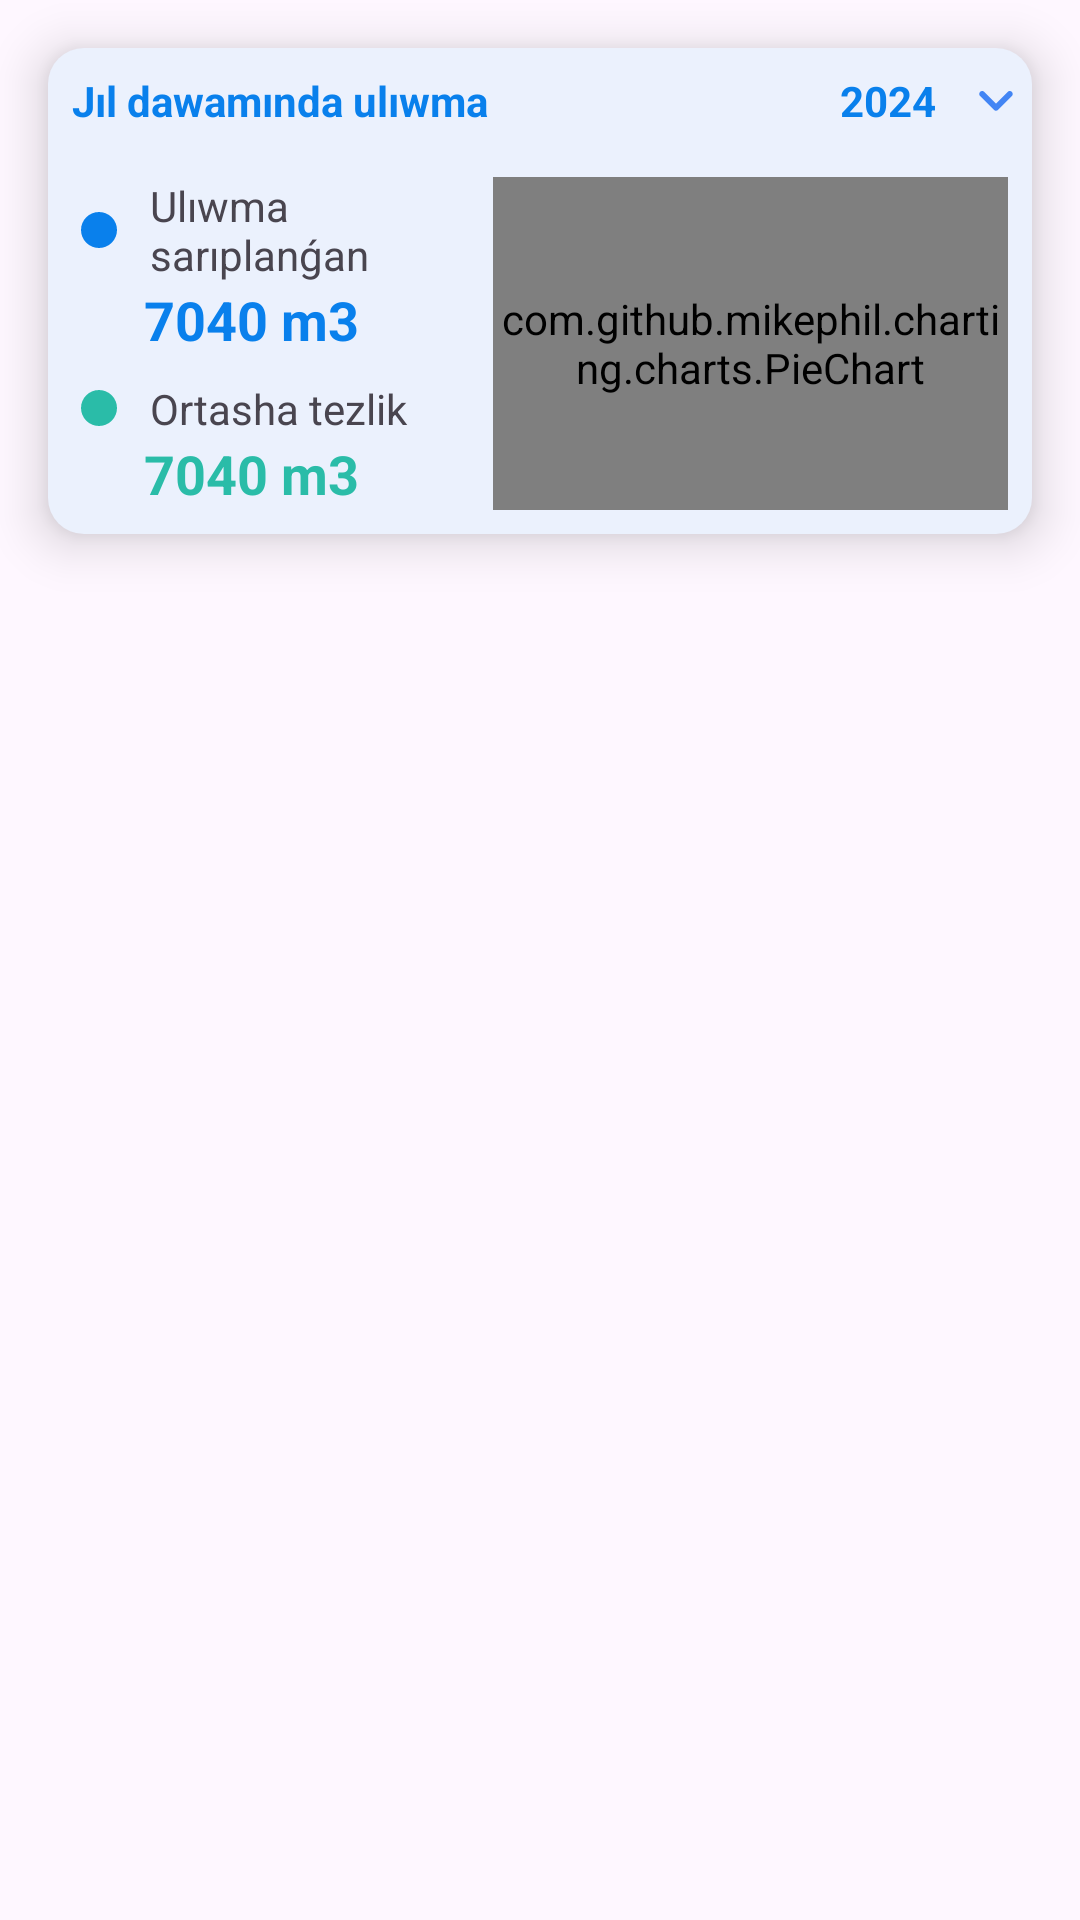

This screen was rendered from an Android layout file. Write that file and the resources it references.
<!-- AndroidManifest.xml: application theme Theme.Suvchi -->
<!-- res/layout/fragment_dashboard.xml -->
<?xml version="1.0" encoding="utf-8"?>
<LinearLayout xmlns:android="http://schemas.android.com/apk/res/android"
    android:layout_width="match_parent"
    android:layout_height="match_parent"
    android:orientation="vertical"
    xmlns:app="http://schemas.android.com/apk/res-auto">


    <LinearLayout
        android:layout_width="match_parent"
        android:layout_height="wrap_content"
        android:layout_margin="16dp"
        android:elevation="10dp"
        android:orientation="vertical"
        android:background="@drawable/shape_chart_card">


        <LinearLayout
            android:layout_width="match_parent"
            android:layout_height="wrap_content"
            android:orientation="horizontal"
            android:weightSum="2"
            app:layout_constraintTop_toTopOf="parent"
            app:layout_constraintStart_toStartOf="parent"
            app:layout_constraintEnd_toEndOf="parent">

            <TextView
                android:layout_width="0dp"
                android:layout_height="match_parent"
                android:layout_weight="1"
                android:text="Jıl dawamında ulıwma"
                android:padding="8dp"
                android:textColor="?colorPrimary"
                android:textStyle="bold"
                />

            <TextView
                android:layout_width="0dp"
                android:layout_weight="1"
                android:layout_height="match_parent"
                android:text="2024"
                android:textColor="?colorPrimary"
                android:gravity="end|center_vertical"
                android:clickable="true"
                android:background="?android:selectableItemBackground"
                android:focusable="true"
                android:textStyle="bold"
                android:drawablePadding="8dp"
                app:drawableEndCompat="@drawable/round_keyboard_arrow_down_24" />

        </LinearLayout>

        <LinearLayout
            android:layout_width="match_parent"
            android:layout_height="wrap_content"
            android:orientation="horizontal"
            android:padding="8dp"
            android:weightSum="2">

            <LinearLayout
                android:layout_width="0dp"
                android:layout_weight="0.9"
                android:layout_height="wrap_content"
                android:orientation="vertical">

                <TextView
                    android:layout_width="match_parent"
                    android:layout_height="wrap_content"
                    android:text="Ulıwma sarıplanǵan"
                    android:textSize="14sp"
                    android:drawablePadding="8dp"
                    app:drawableStartCompat="@drawable/icon_circle" />

                <TextView
                    android:layout_width="match_parent"
                    android:layout_height="wrap_content"
                    android:text="7040 m3"
                    android:paddingStart="24dp"
                    android:textStyle="bold"
                    android:textSize="18sp"
                    android:textColor="?colorPrimary"
                    />


                <TextView
                    android:layout_marginTop="8dp"
                    android:layout_width="match_parent"
                    android:layout_height="wrap_content"
                    android:text="Ortasha tezlik"
                    android:textSize="14sp"
                    android:drawableTint="#2ABCA8"
                    android:drawablePadding="8dp"
                    app:drawableStartCompat="@drawable/icon_circle" />

                <TextView
                    android:layout_width="match_parent"
                    android:layout_height="wrap_content"
                    android:text="7040 m3"
                    android:paddingStart="24dp"
                    android:textStyle="bold"
                    android:textSize="18sp"
                    android:textColor="#2ABCA8"
                    />
            </LinearLayout>



            <com.github.mikephil.charting.charts.PieChart
                android:id="@+id/chart"
                android:layout_width="0dp"
                android:layout_weight="1.1"
                android:layout_height="match_parent"/>




        </LinearLayout>




    </LinearLayout>




    <LinearLayout
        android:layout_width="match_parent"
        android:layout_height="wrap_content"
        android:orientation="vertical"
        android:visibility="gone"
        android:layout_margin="16dp"
        android:elevation="12dp"
        android:background="@drawable/shape_chart_card"
        android:padding="8dp">

        <LinearLayout
            android:layout_width="match_parent"
            android:layout_height="wrap_content"
            android:orientation="horizontal"
            android:weightSum="2">

            <FrameLayout
                android:layout_width="0dp"
                android:layout_height="wrap_content"
                android:layout_weight="1"
                android:padding="4dp">

                <TextView
                    android:layout_width="match_parent"
                    android:layout_height="match_parent"
                    android:text="Jıl dawamında"
                    android:textAppearance="?textAppearanceTitleSmall"
                    android:textColor="@color/color_text_primary"
                    android:textStyle="bold" />

            </FrameLayout>

            <FrameLayout
                android:layout_width="0dp"
                android:layout_weight="1"
                android:clickable="true"
                android:focusable="true"
                android:layout_height="wrap_content"
                android:padding="4dp">

                <TextView
                    android:id="@+id/textview_date_range"
                    android:layout_width="match_parent"
                    android:layout_height="match_parent"
                    android:text="2024"
                    android:gravity="center"
                    android:clickable="true"
                    android:background="?android:selectableItemBackground"
                    android:focusable="true"
                    android:textAppearance="?textAppearanceTitleSmall"
                    android:textColor="@color/color_text_primary"
                    android:textStyle="bold"
                    app:drawableEndCompat="@drawable/round_keyboard_arrow_down_24" />

            </FrameLayout>


        </LinearLayout>


        <LinearLayout
            android:layout_width="match_parent"
            android:layout_height="wrap_content"
            android:orientation="horizontal"
            android:weightSum="2">

            <LinearLayout
                android:layout_width="0dp"
                android:layout_height="wrap_content"
                android:layout_weight="1"
                android:orientation="vertical"
                android:padding="4dp">

                <LinearLayout
                    android:layout_width="match_parent"
                    android:layout_height="wrap_content"
                    android:orientation="vertical"
                    android:layout_marginVertical="4dp">

                    <TextView
                        android:layout_width="match_parent"
                        android:layout_height="wrap_content"
                        android:text="7040 m3"
                        android:textAppearance="?textAppearanceBodyLarge"
                        android:textColor="@color/color_text_primary"
                        android:textStyle="bold"/>

                    <TextView
                        android:layout_width="match_parent"
                        android:layout_height="wrap_content"
                        android:text="Ulıwma sarıplanǵan suw"
                        android:textAppearance="?textAppearanceBodySmall"
                        android:textColor="@color/color_text_secondary"
                        />

                </LinearLayout>

                <LinearLayout
                    android:layout_width="match_parent"
                    android:layout_height="wrap_content"
                    android:orientation="vertical"
                    android:layout_marginVertical="4dp">

                    <TextView
                        android:layout_width="match_parent"
                        android:layout_height="wrap_content"
                        android:text="~7.1 m/s"
                        android:textAppearance="?textAppearanceBodyLarge"
                        android:textColor="@color/color_text_primary"
                        android:textStyle="bold"/>

                    <TextView
                        android:layout_width="match_parent"
                        android:layout_height="wrap_content"
                        android:text="Ortasha tezlik"
                        android:textAppearance="?textAppearanceBodySmall"
                        android:textColor="@color/color_text_secondary"
                        />

                </LinearLayout>



            </LinearLayout>

            <LinearLayout
                android:layout_width="0dp"
                android:layout_height="wrap_content"
                android:layout_weight="1"
                android:padding="4dp"
                android:orientation="vertical">

                <LinearLayout
                    android:layout_width="match_parent"
                    android:layout_height="wrap_content"
                    android:orientation="vertical"
                    android:layout_marginVertical="4dp">

                    <TextView
                        android:layout_width="match_parent"
                        android:layout_height="wrap_content"
                        android:text="1213 soat"
                        android:textAppearance="?textAppearanceBodyLarge"
                        android:textColor="@color/color_text_primary"
                        android:textStyle="bold"/>

                    <TextView
                        android:layout_width="match_parent"
                        android:layout_height="wrap_content"
                        android:text="Ulıwma suwǵarıw waqtı"
                        android:textAppearance="?textAppearanceBodySmall"
                        android:textColor="@color/color_text_secondary"
                     />

                </LinearLayout>

                <LinearLayout
                    android:layout_width="match_parent"
                    android:layout_height="wrap_content"
                    android:orientation="vertical"
                    android:visibility="gone"
                    android:layout_marginVertical="4dp">

                    <TextView
                        android:layout_width="match_parent"
                        android:layout_height="wrap_content"
                        android:text="12.192 mln"
                        android:textAppearance="?textAppearanceBodyLarge"
                        android:textColor="@color/color_text_primary"
                        android:textStyle="bold"/>

                    <TextView
                        android:layout_width="match_parent"
                        android:layout_height="wrap_content"
                        android:text="Xarajat"
                        android:textAppearance="?textAppearanceBodySmall"
                        android:textColor="@color/color_text_secondary"
                        android:textStyle="bold" />

                </LinearLayout>


            </LinearLayout>

        </LinearLayout>


    </LinearLayout>

    <androidx.recyclerview.widget.RecyclerView
        android:id="@+id/recycler_view"
        android:layout_width="match_parent"
        android:layout_height="match_parent"
        android:paddingBottom="60dp"
        android:clipToPadding="false"
        app:layoutManager="androidx.recyclerview.widget.LinearLayoutManager" />


</LinearLayout>
<!-- resources referenced by this layout -->
<resources>
  <color name="color_text_primary">#125688</color>
  <color name="color_text_secondary">#125688</color>
  <!-- drawable icon_circle (drawable) -->
  <vector xmlns:android="http://schemas.android.com/apk/res/android"
      android:width="18dp"
      android:height="18dp"
      android:viewportWidth="18"
      android:viewportHeight="18">
    <path
        android:pathData="M9,9m-6,0a6,6 0,1 1,12 0a6,6 0,1 1,-12 0"
        android:fillColor="#0980EC"/>
  </vector>
  <!-- drawable round_keyboard_arrow_down_24 (drawable) -->
  <vector android:height="24dp" android:tint="#4285F4"
      android:viewportHeight="24" android:viewportWidth="24"
      android:width="24dp" xmlns:android="http://schemas.android.com/apk/res/android">
      <path android:fillColor="@android:color/white" android:pathData="M8.12,9.29L12,13.17l3.88,-3.88c0.39,-0.39 1.02,-0.39 1.41,0 0.39,0.39 0.39,1.02 0,1.41l-4.59,4.59c-0.39,0.39 -1.02,0.39 -1.41,0L6.7,10.7c-0.39,-0.39 -0.39,-1.02 0,-1.41 0.39,-0.38 1.03,-0.39 1.42,0z"/>
  </vector>
  <!-- drawable shape_chart_card (drawable) -->
  <?xml version="1.0" encoding="utf-8"?>
  <shape xmlns:android="http://schemas.android.com/apk/res/android" android:shape="rectangle">
      <corners android:radius="12dp"/>
      <solid android:color="@color/background_card"/>
  </shape>
  <style name="Theme.Suvchi" parent="Base.Theme.Suvchi" />
  <color name="background_card">#EBF1FD</color>
  <style name="Base.Theme.Suvchi" parent="Theme.Material3.Light.NoActionBar">
          <item name="colorPrimary">@color/color_icon</item>
          <item name="colorSurface">@color/white_shade</item>
          <item name="colorOnSurfaceVariant">@color/color_icon</item>
          <item name="textInputOutlinedStyle">@style/RoundedTextInputLayout</item>
          <item name="materialAlertDialogTheme">@style/AlertDialogTheme</item>
          <item name="android:listPopupWindowStyle">@style/CircularPopUp</item>
      </style>
  <color name="color_icon">#0980EC</color>
  <color name="white_shade">#F4F4F4</color>
  <style name="RoundedTextInputLayout" parent="Widget.Material3.TextInputLayout.OutlinedBox">
          <item name="boxCornerRadiusTopStart">12dp</item>
          <item name="boxCornerRadiusTopEnd">12dp</item>
          <item name="boxCornerRadiusBottomStart">12dp</item>
          <item name="boxCornerRadiusBottomEnd">12dp</item>
      </style>
  <style name="AlertDialogTheme" parent="Theme.MaterialComponents.Light.Dialog.Alert.Bridge">
          <item name="buttonBarNegativeButtonStyle">@style/NegativeButtonStyle</item>
          <item name="buttonBarPositiveButtonStyle">@style/PositiveButtonStyle</item>
      </style>
  <style name="CircularPopUp" parent="Widget.AppCompat.ListPopupWindow">
          <item name="android:popupBackground">@drawable/shape_circular</item>
      </style>
  <style name="NegativeButtonStyle" parent="Widget.MaterialComponents.Button.TextButton.Dialog">
          <item name="android:textColor">@color/color_text_primary</item>
      </style>
  <style name="PositiveButtonStyle" parent="Widget.MaterialComponents.Button.TextButton.Dialog">
          <item name="android:textColor">#f00</item>
      </style>
</resources>
